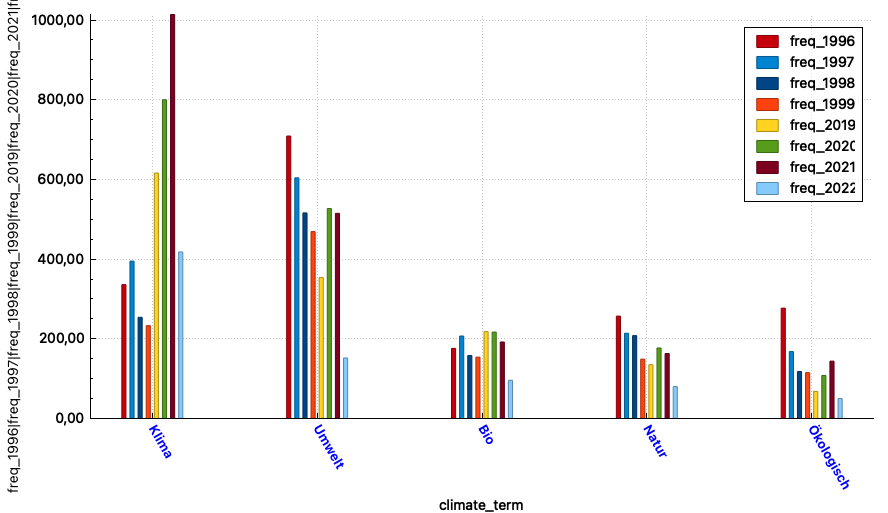

Data behind this chart, as committed beside it:
climate_term; freq_1996; freq_1997; freq_1998; freq_1999; freq_2019; freq_2020; freq_2021; freq_2022
Klima; 336; 395; 254; 233; 616; 800; 1014; 418
Umwelt; 709; 604; 516; 469; 354; 527; 515; 152
Natur; 257; 214; 208; 149; 135; 177; 163; 80
Bio; 176; 207; 158; 154; 218; 217; 192; 96
Ökologisch; 277; 168; 118; 115; 68; 108; 144; 50
